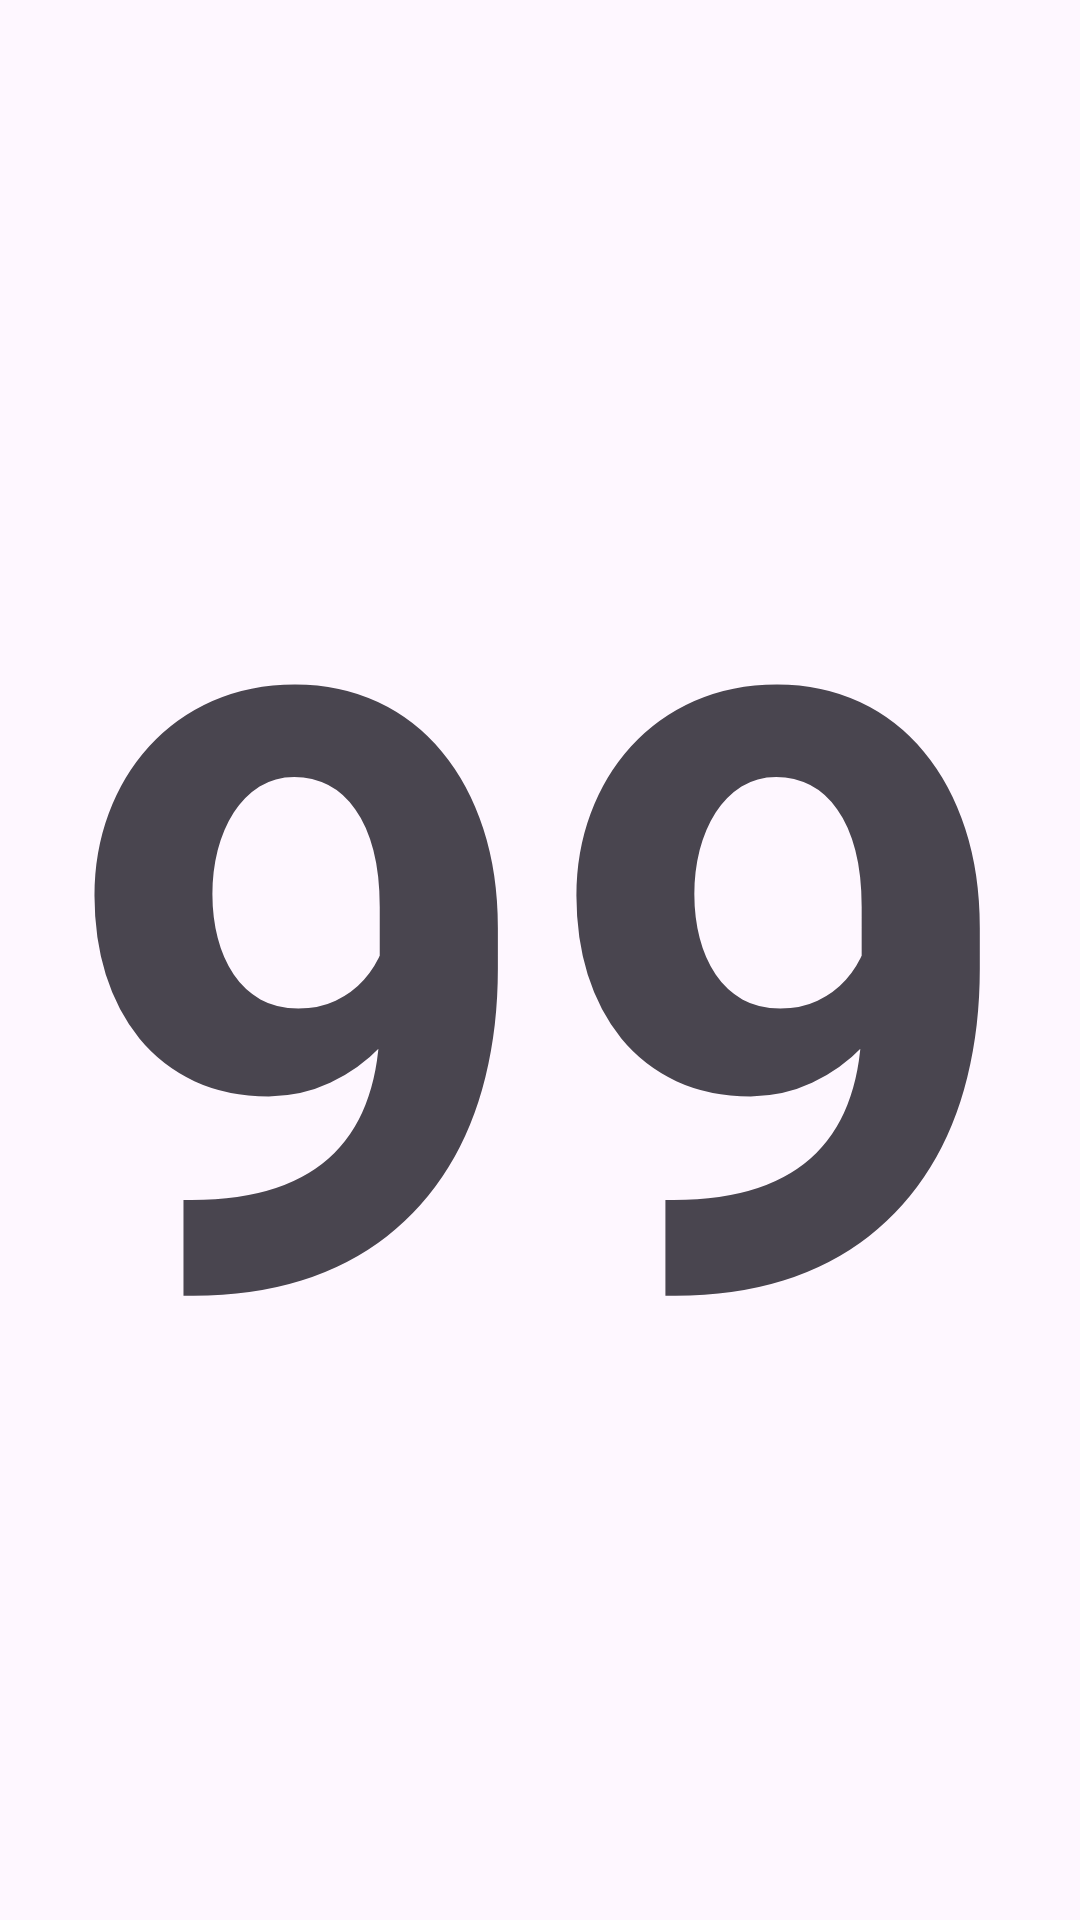

The Android layout XML behind this screen, and the referenced resources:
<!-- AndroidManifest.xml: application theme Theme.C14220292_fragment -->
<!-- res/layout/fragment_f_satu.xml -->
<?xml version="1.0" encoding="utf-8"?>
<LinearLayout xmlns:android="http://schemas.android.com/apk/res/android"
    xmlns:tools="http://schemas.android.com/tools"
    android:layout_width="match_parent"
    android:layout_height="match_parent"
    tools:context=".fSatu">

    <TextView
        android:id="@+id/tv1"
        android:layout_width="match_parent"
        android:layout_height="match_parent"
        android:text="99"
        android:textStyle="bold"
        android:textSize="280sp"
        android:gravity="center" />
</LinearLayout>
<!-- resources referenced by this layout -->
<resources>
  <style name="Theme.C14220292_fragment" parent="Base.Theme.C14220292_fragment" />
  <style name="Base.Theme.C14220292_fragment" parent="Theme.Material3.DayNight.NoActionBar">
          
          
      </style>
</resources>
